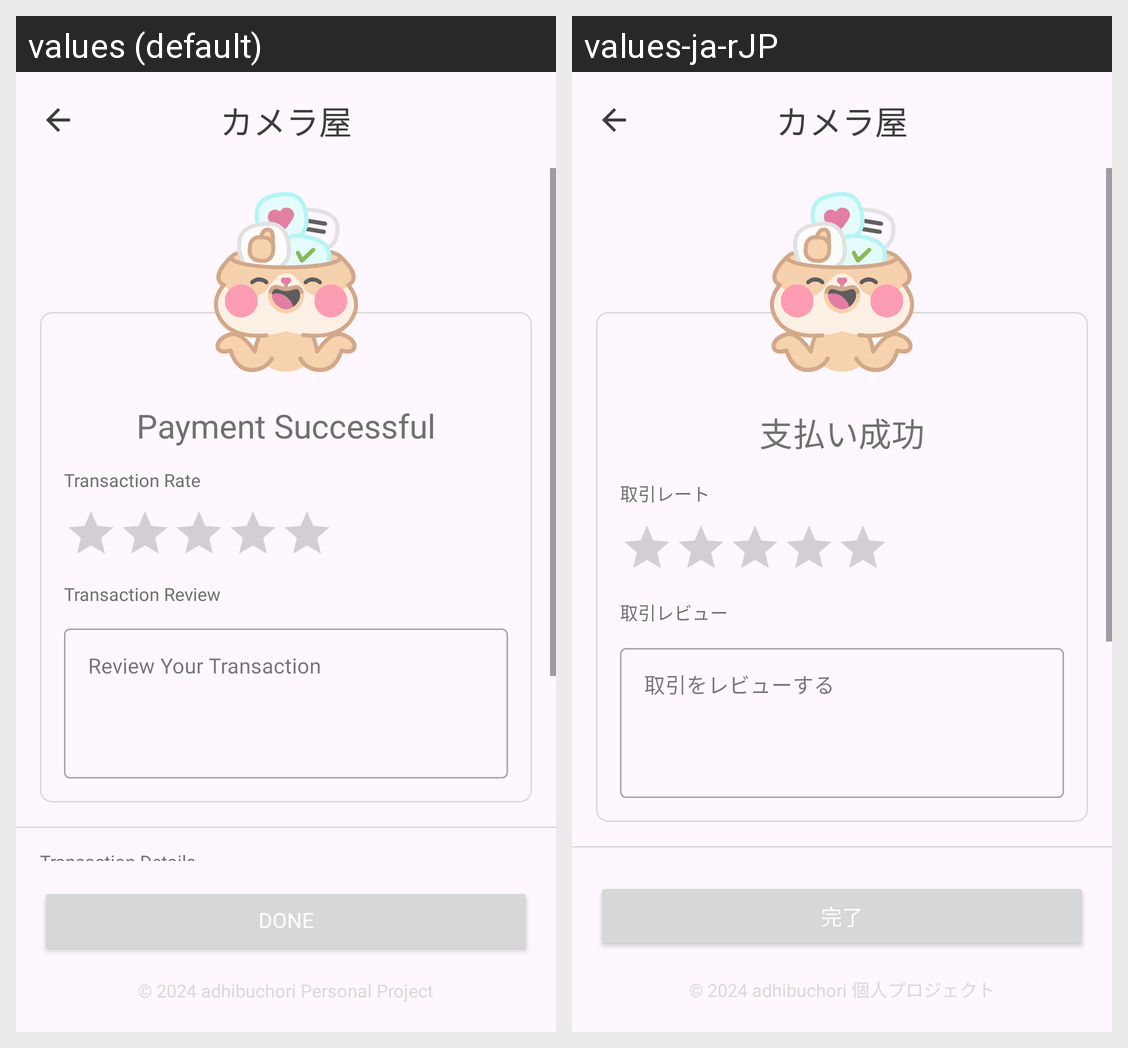

Strings drawn on this Android screen and how each of the app's shown locales translates them:
Android screen res/layout/fragment_payment_status.xml rendered under 2 locales, left to right: values (default), values-ja-rJP. Device: Nexus 5 (rendered at 1080×1920; each locale shown at half size, 540×960, under a caption strip naming it); theme Theme.Kameraya.
Strings drawn on this screen, with the default value and each locale's value (text and hints the layout hard-codes, and strings that could not be matched under every locale, appear in the picture but are not listed):

payment_info
  values: Payment Successful
  values-ja-rJP: 支払い成功

payment_rate_title
  values: Transaction Rate
  values-ja-rJP: 取引レート

payment_review
  values: Transaction Review
  values-ja-rJP: 取引レビュー

payment_review_hint
  values: Review Your Transaction
  values-ja-rJP: 取引をレビューする

btn_done
  values: Done
  values-ja-rJP: 完了

app_copyright
  values: © 2024 adhibuchori Personal Project
  values-ja-rJP: © 2024 adhibuchori 個人プロジェクト

app_name
  values: カメラ屋
  values-ja-rJP: カメラ屋
